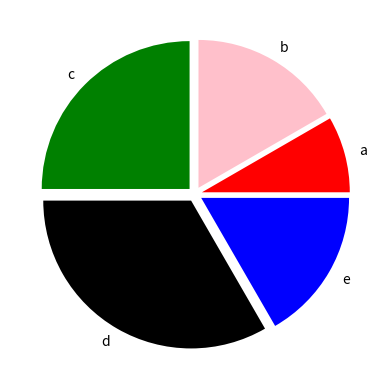

Write the Python code that produced this figure.
import matplotlib.pyplot as plt
a = ["a","b","c","d","e"]
c = ['red','pink','green','black','blue']
b = [1,2,3,4,2]
e = [0.05]*len(b)
print(plt.pie(b,labels=a,colors=c,explode=e))
print(plt.show())